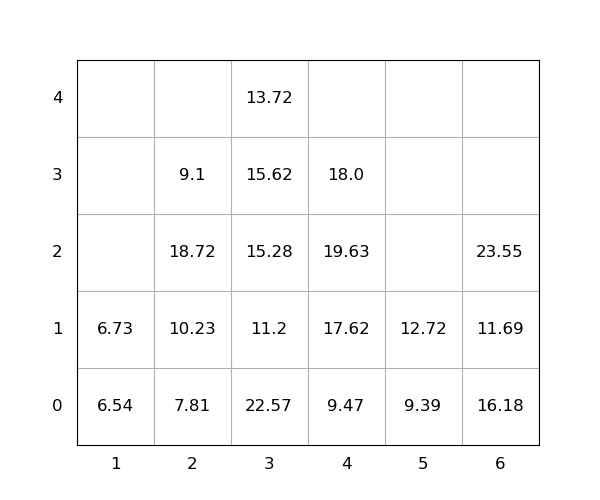

The file beside this chart, header and first rows:
idx, loc_x, loc_y, loc_z, weight, group, score, seq, reloc, size(ft)
1, 6, 0, 0, 16.18, 0, 16.18, 0, 1.0, 20
2, 5, 0, 0, 9.39, 0, 9.39, 0, 0, 20
3, 2, 0, 0, 7.81, 0, 7.81, 0, 0, 20
4, 3, 0, 0, 22.57, 0, 22.57, 0, 1.0, 20
5, 4, 0, 0, 9.47, 0, 9.47, 0, 0, 20
6, 4, 0, 1, 17.62, 0, 17.62, 0, 0, 20
7, 6, 0, 1, 11.69, 0, 11.69, 0, 1.0, 20
8, 4, 0, 2, 19.63, 0, 19.63, 1, 1.0, 20
9, 3, 0, 1, 11.2, 0, 11.2, 2, 1.0, 20
10, 3, 0, 2, 15.28, 0, 15.28, 3, 1.0, 20
11, 3, 0, 3, 15.62, 0, 15.62, 4, 1.0, 20
12, 6, 0, 2, 23.55, 0, 23.55, 5, 1.0, 20
13, 4, 0, 3, 18.0, 0, 18.0, 6, 1.0, 20
14, 2, 0, 1, 10.23, 0, 10.23, 7, 1.0, 20
15, 1, 0, 0, 6.54, 0, 6.54, 8, 0, 20
16, 2, 0, 2, 18.72, 0, 18.72, 9, 1.0, 20
17, 5, 0, 1, 12.72, 0, 12.72, 10, 0, 20
18, 3, 0, 4, 13.72, 0, 13.72, 11, 1.0, 20
19, 2, 0, 3, 9.1, 0, 9.1, 12, 1.0, 20
20, 1, 0, 1, 6.73, 0, 6.73, 13, 1.0, 20
